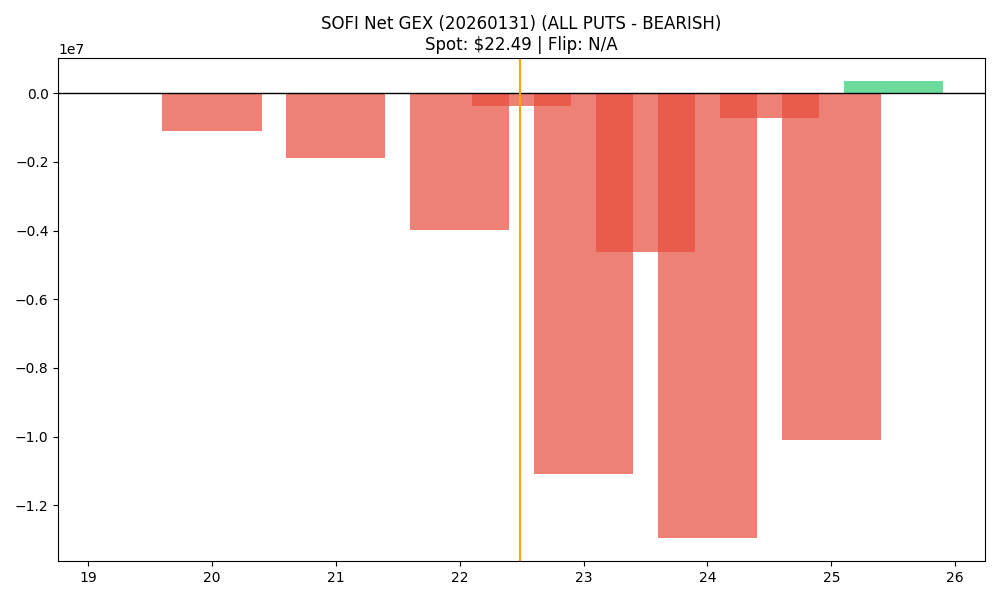

Values plotted in this chart, from the file beside it:
strike, call_gex, put_gex, call_dex, put_dex, net_greek_delta, net_gex
19.5, 0.0, 1071, 11245, -1984, 0.2167, -1071
20.0, 491078, 1586065, 9347993, -3881596, 0.1183, -1094986
20.5, 701.7, 5047, 12172, -8906, 0.02904, -4345
21.0, 255660, 2145987, 3426689, -6142548, -0.06929, -1890327
21.5, 512.8, 41006, 5533, -88676, -0.1528, -40493
22.0, 435249, 4410696, 4286688, -13290175, -0.1482, -3975447
22.5, 3909, 374823, 28378, -963735, -0.2513, -370914
23.0, 1385015, 12460056, 9846252, -46231820, -0.2404, -11075041
23.5, 66451, 4702834, 396436, -19063622, -0.3749, -4636383
24.0, 771909, 13731758, 4335233, -57863241, -0.3826, -12959849
24.5, 375027, 1100926, 1746935, -4868305, -0.2347, -725898
25.0, 3783819, 13891945, 17230857, -71441979, -0.3208, -10108126
25.5, 977182, 625262, 3293996, -3492524, -0.01386, 351919
